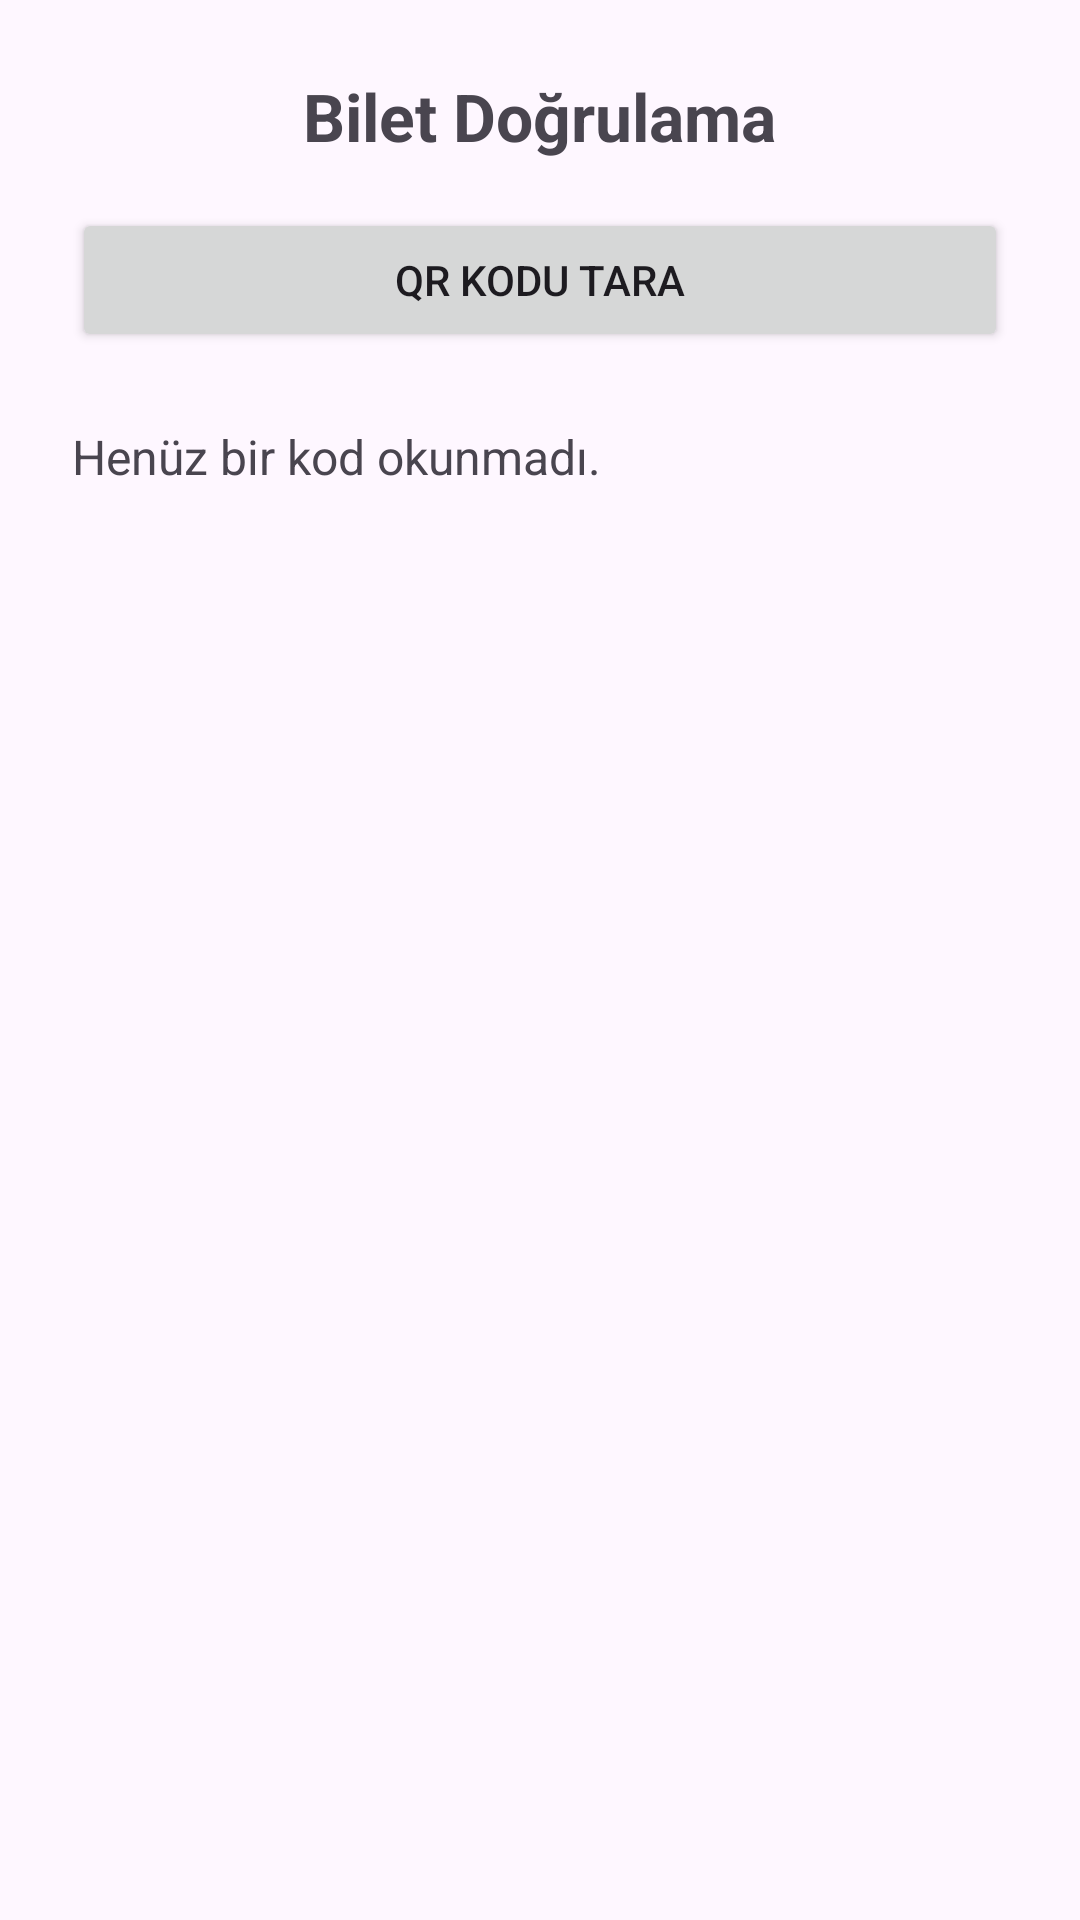

This screen was rendered from an Android layout file. Write that file and the resources it references.
<!-- AndroidManifest.xml: application theme Theme.EvenTopia -->
<!-- res/layout/activity_qr_scan.xml -->
<?xml version="1.0" encoding="utf-8"?>
<LinearLayout xmlns:android="http://schemas.android.com/apk/res/android"
    android:orientation="vertical"
    android:gravity="center_horizontal"
    android:padding="24dp"
    android:layout_width="match_parent"
    android:layout_height="match_parent">

    <TextView
        android:id="@+id/textScanTitle"
        android:layout_width="wrap_content"
        android:layout_height="wrap_content"
        android:text="Bilet Doğrulama"
        android:textSize="22sp"
        android:textStyle="bold"
        android:paddingBottom="16dp" />

    <Button
        android:id="@+id/buttonStartScan"
        android:layout_width="match_parent"
        android:layout_height="wrap_content"
        android:text="QR Kodu Tara"
        android:padding="12dp" />

    <TextView
        android:id="@+id/textScanResult"
        android:layout_width="match_parent"
        android:layout_height="wrap_content"
        android:text="Henüz bir kod okunmadı."
        android:textSize="16sp"
        android:paddingTop="24dp" />

</LinearLayout>
<!-- resources referenced by this layout -->
<resources>
  <style name="Theme.EvenTopia" parent="Base.Theme.EvenTopia" />
  <style name="Base.Theme.EvenTopia" parent="Theme.Material3.DayNight.NoActionBar">
          
          
      </style>
</resources>
